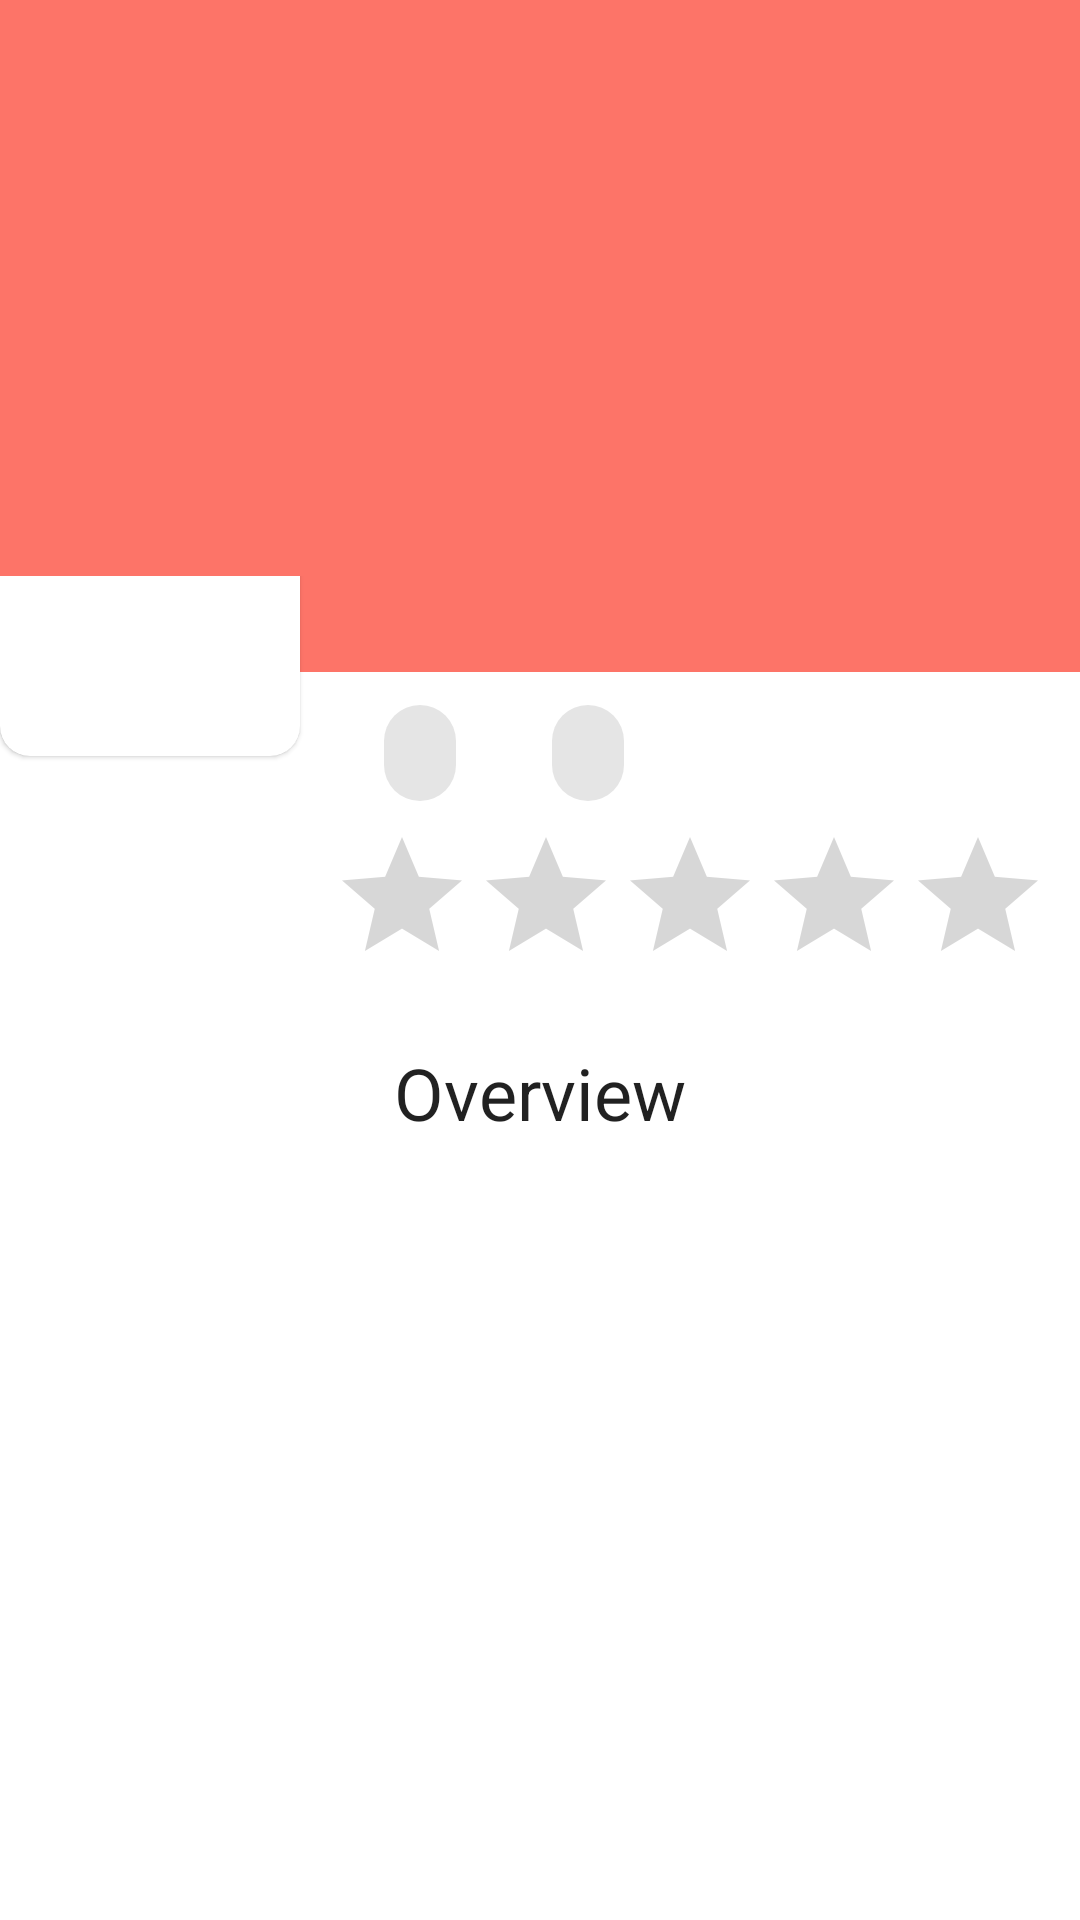

Write the Android layout XML for this screen, with the resource values it uses.
<!-- AndroidManifest.xml: application theme Theme.QhalaMovies -->
<!-- res/layout/fragment_movie_details.xml -->
<?xml version="1.0" encoding="utf-8"?>
<layout xmlns:android="http://schemas.android.com/apk/res/android"
    xmlns:app="http://schemas.android.com/apk/res-auto"
    xmlns:tools="http://schemas.android.com/tools">

    <data>
        <variable
            name="detailModel"
            type="tech.example.qhalamovies.ui.viewmodels.MovieDetailViewModel" />
    </data>

    <androidx.constraintlayout.widget.ConstraintLayout
        android:layout_width="match_parent"
        android:layout_height="match_parent"
        tools:context=".ui.views.movie_details.MovieDetailsFragment">

        <ImageView
            android:id="@+id/largerPoster"
            android:layout_width="match_parent"
            android:layout_height="0dp"
            app:layout_constraintBottom_toTopOf="@id/guideline2"
            app:layout_constraintEnd_toEndOf="parent"
            android:background="@color/colorPrimary"
            app:layout_constraintHorizontal_bias="0.5"
            app:layout_constraintStart_toStartOf="parent"
            app:layout_constraintTop_toTopOf="parent"
            android:contentDescription="@string/movie_poster_image" />

        <androidx.constraintlayout.widget.Guideline
            android:id="@+id/guideline2"
            android:layout_width="wrap_content"
            android:layout_height="wrap_content"
            android:orientation="horizontal"
            app:layout_constraintGuide_percent=".35"
            app:layout_constraintGuide_begin="20dp" />

        <androidx.constraintlayout.widget.Guideline
            android:id="@+id/guide"
            android:layout_width="wrap_content"
            android:layout_height="wrap_content"
            android:orientation="horizontal"
            app:layout_constraintGuide_percent=".30"
            app:layout_constraintGuide_begin="20dp" />

        <androidx.constraintlayout.widget.ConstraintLayout
            android:layout_width="match_parent"
            android:layout_height="0dp"
            android:id="@+id/details_layout"
            android:background="@drawable/detail_layout_background"
            app:layout_constraintBottom_toBottomOf="parent"
            app:layout_constraintTop_toTopOf="@id/guide">

            <com.google.android.material.card.MaterialCardView
                android:id="@+id/posterCard"
                app:cardCornerRadius="@dimen/card_corner_radius"
                app:layout_constraintStart_toStartOf="parent"
                android:layout_marginStart="@dimen/margin_start"
                app:layout_constraintTop_toTopOf="@id/details_layout"
                app:layout_constraintBottom_toTopOf="@id/details_layout"
                android:layout_width="wrap_content"
                android:layout_height="wrap_content">

                <ImageView
                    android:id="@+id/moviePoster"
                    android:layout_width="100dp"
                    android:layout_height="120dp"
                    android:scaleType="fitXY"
                    tools:src="@drawable/ic_launcher_background"
                    android:contentDescription="@string/movie_poster_image"
                    app:layout_constraintStart_toStartOf="parent"
                    app:layout_constraintTop_toTopOf="parent"
                    app:layout_constraintBottom_toBottomOf="parent" />
            </com.google.android.material.card.MaterialCardView>

            <TextView
                android:id="@+id/movieTitle"
                android:layout_width="0dp"
                tools:text="Motor Combat"
                android:layout_margin="@dimen/margin"
                android:layout_height="wrap_content"
                app:layout_constraintEnd_toEndOf="parent"
                app:layout_constraintStart_toEndOf="@id/posterCard"
                app:layout_constraintTop_toTopOf="parent" />

            <com.google.android.material.chip.ChipGroup
                android:layout_marginStart="@dimen/margin"
                android:layout_marginEnd="@dimen/margin"
                app:layout_constraintTop_toBottomOf="@id/movieTitle"
                app:layout_constraintStart_toEndOf="@id/posterCard"
                android:layout_width="wrap_content"
                android:layout_height="wrap_content"
                android:orientation="horizontal"
                android:id="@+id/chipGroup">

                <com.google.android.material.chip.Chip
                    android:id="@+id/voteCount"
                    android:layout_width="wrap_content"
                    android:layout_height="wrap_content" />

                <com.google.android.material.chip.Chip
                    android:id="@+id/popularity"
                    android:layout_width="wrap_content"
                    android:layout_height="wrap_content" />
            </com.google.android.material.chip.ChipGroup>

            <RatingBar
                android:id="@+id/ratingBar"
                android:layout_width="wrap_content"
                android:layout_height="wrap_content"
                app:layout_constraintStart_toEndOf="@id/posterCard"
                app:layout_constraintEnd_toEndOf="parent"
                app:layout_constraintTop_toBottomOf="@id/chipGroup" />

            <TextView
                android:id="@+id/overviewTitle"
                android:layout_width="match_parent"
                android:layout_height="wrap_content"
                android:text="@string/overview"
                android:layout_margin="@dimen/margin"
                app:layout_constraintStart_toStartOf="parent"
                app:layout_constraintEnd_toEndOf="parent"
                app:layout_constraintTop_toBottomOf="@id/ratingBar"
                android:textAlignment="center"
                style="@style/TextAppearance.MaterialComponents.Headline5" />

            <TextView
                android:layout_width="match_parent"
                android:layout_height="wrap_content"
                app:layout_constraintStart_toStartOf="parent"
                app:layout_constraintEnd_toEndOf="parent"
                app:layout_constraintTop_toBottomOf="@id/overviewTitle"
                android:layout_margin="@dimen/margin"
                style="@style/TextAppearance.MaterialComponents.Caption"
                android:textSize="@dimen/text_size" />
        </androidx.constraintlayout.widget.ConstraintLayout>

    </androidx.constraintlayout.widget.ConstraintLayout>
</layout>
<!-- resources referenced by this layout -->
<resources>
  <color name="colorPrimary">#FD7468</color>
  <dimen name="card_corner_radius">10dp</dimen>
  <dimen name="margin">16dp</dimen>
  <!-- drawable detail_layout_background (drawable) -->
  <?xml version="1.0" encoding="utf-8"?>
  <shape xmlns:android="http://schemas.android.com/apk/res/android"
      android:shape="rectangle">
      <corners android:topLeftRadius="20dp"
          android:topRightRadius="30dp"/>
      
  </shape>
  <string name="movie_poster_image">Movie poster image</string>
  <string name="overview">Overview</string>
  <style name="Theme.QhalaMovies" parent="Theme.MaterialComponents.DayNight.DarkActionBar">
          
          <item name="colorPrimary">@color/purple_500</item>
          <item name="colorPrimaryVariant">@color/purple_700</item>
          <item name="colorOnPrimary">@color/white</item>
          
          <item name="colorSecondary">@color/teal_200</item>
          <item name="colorSecondaryVariant">@color/teal_700</item>
          <item name="colorOnSecondary">@color/black</item>
          
          <item name="android:statusBarColor" tools:targetApi="l">?attr/colorPrimaryVariant</item>
          
      </style>
  <color name="purple_500">#FF6200EE</color>
  <color name="purple_700">#FF3700B3</color>
  <color name="white">#FFFFFFFF</color>
  <color name="teal_200">#FF03DAC5</color>
  <color name="teal_700">#FF018786</color>
  <color name="black">#FF000000</color>
</resources>
